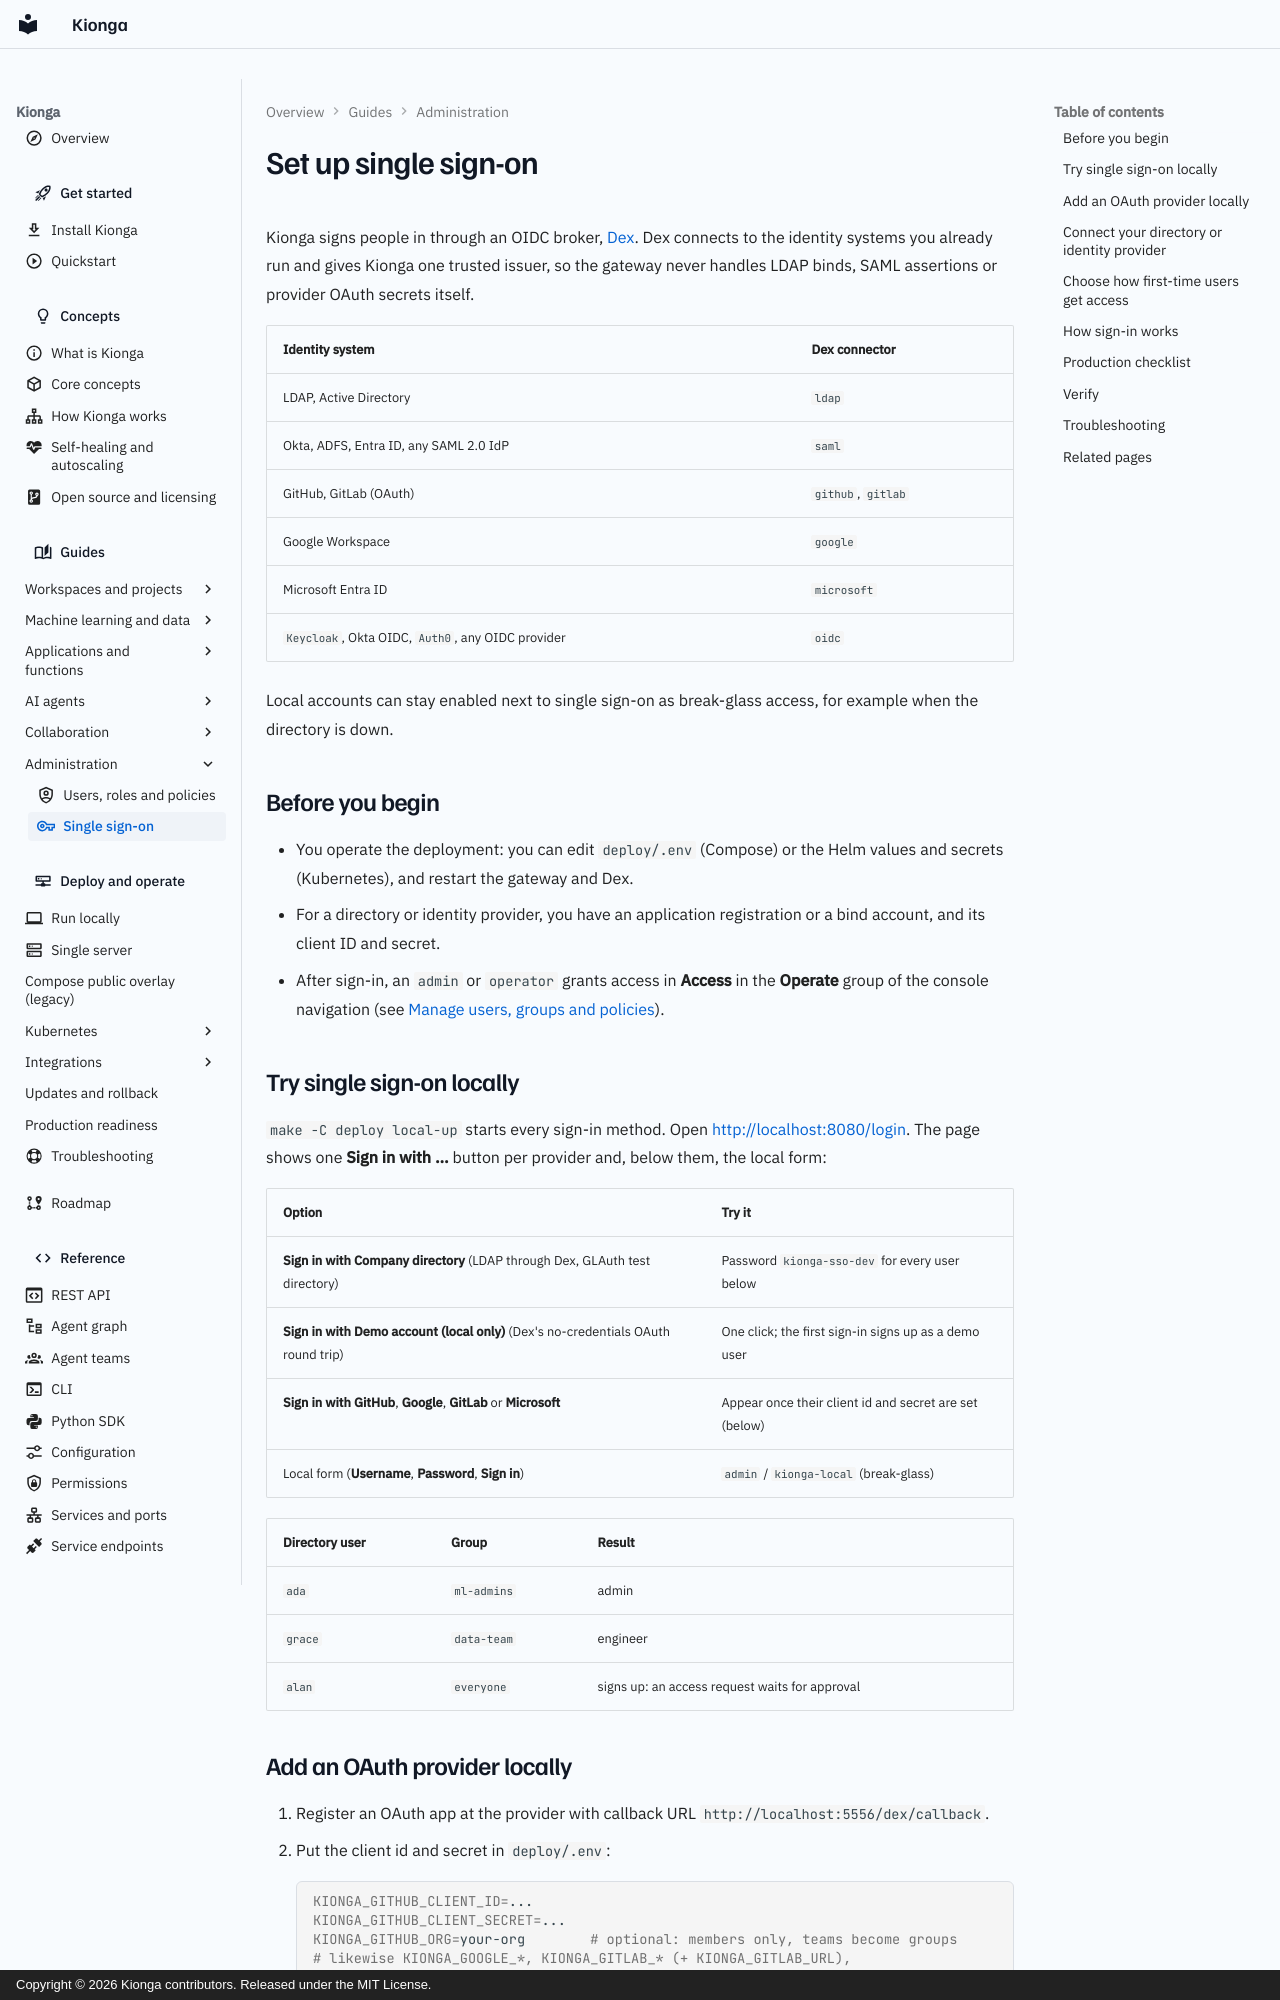

repository: kiongahq/docs · page: operations/single-sign-on/index.html · generator: mkdocs · copyright: Copyright © 2026 Kionga contributors. Released under the MIT License.

---
icon: material/key-outline
description: Sign people in to Kionga through Dex with LDAP, Active Directory, SAML, OIDC, GitHub, GitLab, Google or Microsoft, and control how first-time users get access.
---

# Set up single sign-on

Kionga signs people in through an OIDC broker, [Dex](https://dexidp.io). Dex
connects to the identity systems you already run and gives Kionga one trusted
issuer, so the gateway never handles LDAP binds, SAML assertions or provider
OAuth secrets itself.

| Identity system | Dex connector |
| --- | --- |
| LDAP, Active Directory | `ldap` |
| Okta, ADFS, Entra ID, any SAML 2.0 IdP | `saml` |
| GitHub, GitLab (OAuth) | `github`, `gitlab` |
| Google Workspace | `google` |
| Microsoft Entra ID | `microsoft` |
| `Keycloak`, Okta OIDC, `Auth0`, any OIDC provider | `oidc` |

Local accounts can stay enabled next to single sign-on as break-glass access, for
example when the directory is down.

## Before you begin

- You operate the deployment: you can edit `deploy/.env` (Compose) or the Helm
  values and secrets (Kubernetes), and restart the gateway and Dex.
- For a directory or identity provider, you have an application registration or
  a bind account, and its client ID and secret.
- After sign-in, an `admin` or `operator` grants access in **Access** in the
  **Operate** group of the console navigation (see [Manage users, groups and policies](../guides/access-control.md)).

## Try single sign-on locally {#try-it-locally}

`make -C deploy local-up` starts every sign-in method. Open
<http://localhost:8080/login>. The page shows one **Sign in with ...** button per
provider and, below them, the local form:

| Option | Try it |
| --- | --- |
| **Sign in with Company directory** (LDAP through Dex, GLAuth test directory) | Password `kionga-sso-dev` for every user below |
| **Sign in with Demo account (local only)** (Dex's no-credentials OAuth round trip) | One click; the first sign-in signs up as a demo user |
| **Sign in with GitHub**, **Google**, **GitLab** or **Microsoft** | Appear once their client id and secret are set (below) |
| Local form (**Username**, **Password**, **Sign in**) | `admin` / `kionga-local` (break-glass) |

| Directory user | Group | Result |
| --- | --- | --- |
| `ada` | `ml-admins` | admin |
| `grace` | `data-team` | engineer |
| `alan` | `everyone` | signs up: an access request waits for approval |

## Add an OAuth provider locally

1. Register an OAuth app at the provider with callback URL
   `http://localhost:5556/dex/callback`.
2. Put the client id and secret in `deploy/.env`:

    ```bash
    KIONGA_GITHUB_CLIENT_ID=...
    KIONGA_GITHUB_CLIENT_SECRET=...
    KIONGA_GITHUB_ORG=your-org        # optional: members only, teams become groups
    # likewise KIONGA_GOOGLE_*, KIONGA_GITLAB_* (+ KIONGA_GITLAB_URL),
    # KIONGA_MICROSOFT_* (+ KIONGA_MICROSOFT_TENANT)
    ```

3. Reload Dex:

    ```bash
    make -C deploy sso-reload
    ```

**Check:** the provider's button appears on <http://localhost:8080/login>.

Dex renders `deploy/sso/dex.yaml` (a template) with the connectors
whose client ids are set, and writes the login-page list from the same rendered
config to a volume the gateway reads, so a button exists exactly when its
connector does and the gateway needs no restart. Secrets stay `$VARS` that Dex
expands when it loads the config; the rendered file never holds them.
